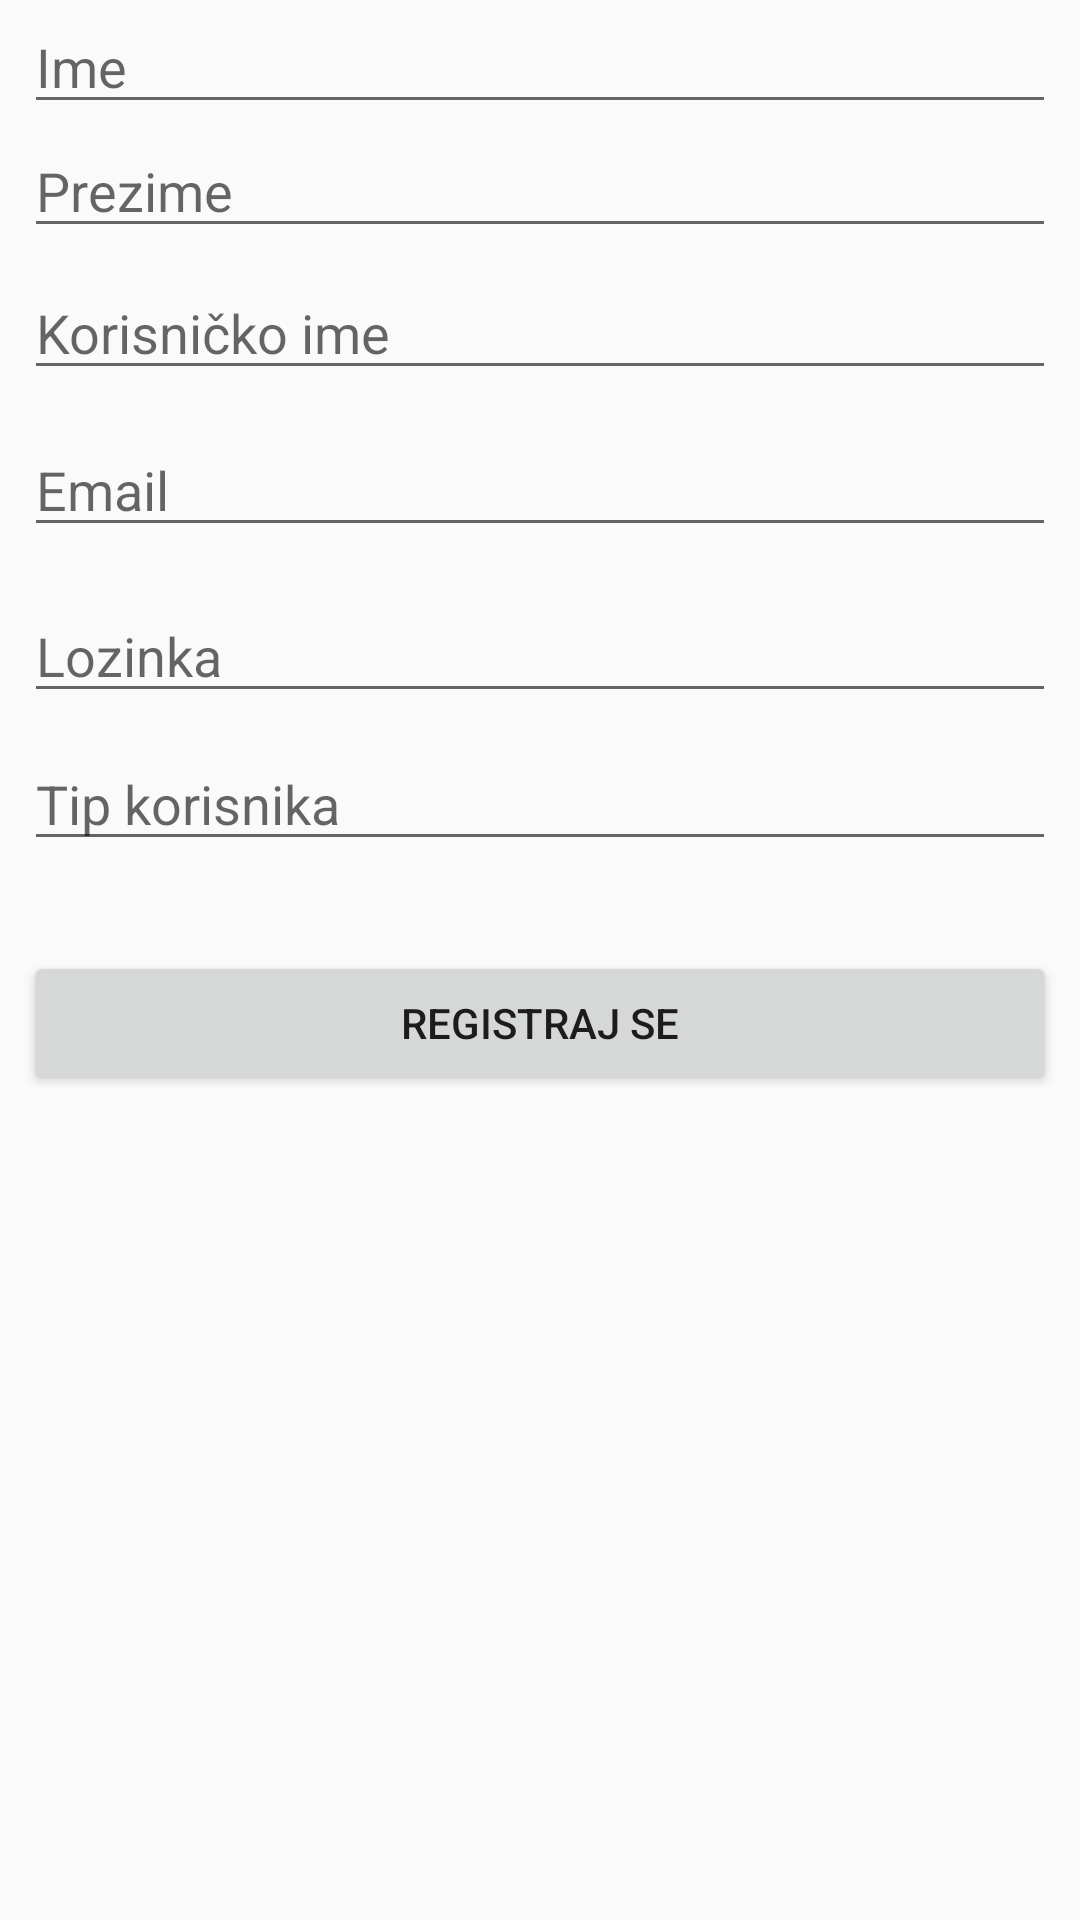

Layout XML and referenced resources for this Android screen:
<!-- AndroidManifest.xml: application theme AppTheme -->
<!-- res/layout/activity_register.xml -->
<?xml version="1.0" encoding="utf-8"?>
<android.support.constraint.ConstraintLayout xmlns:android="http://schemas.android.com/apk/res/android"
    xmlns:app="http://schemas.android.com/apk/res-auto"
    xmlns:tools="http://schemas.android.com/tools"
    android:layout_width="match_parent"
    android:layout_height="match_parent"
    tools:context="hr.foi.myguide.RegisterActivity"
    tools:layout_editor_absoluteY="81dp"
    tools:layout_editor_absoluteX="0dp">

    <EditText
        android:id="@+id/idIme"
        android:layout_width="0dp"
        android:layout_height="wrap_content"
        android:ems="10"
        android:hint="Ime"
        android:inputType="textPersonName"
        tools:layout_constraintTop_creator="1"
        tools:layout_constraintRight_creator="1"
        android:layout_marginStart="8dp"
        android:layout_marginEnd="8dp"
        app:layout_constraintRight_toRightOf="parent"
        tools:layout_constraintLeft_creator="1"
        app:layout_constraintLeft_toLeftOf="parent"
        app:layout_constraintTop_toTopOf="parent" />

    <Button
        android:id="@+id/idRegistrirajSe"
        android:layout_width="0dp"
        android:layout_height="wrap_content"
        android:text="Registraj se"
        tools:layout_constraintTop_creator="1"
        tools:layout_constraintRight_creator="1"
        app:layout_constraintRight_toRightOf="@+id/id_TipKorisnika"
        android:layout_marginTop="30dp"
        app:layout_constraintTop_toBottomOf="@+id/id_TipKorisnika"
        tools:layout_constraintLeft_creator="1"
        app:layout_constraintLeft_toLeftOf="@+id/id_TipKorisnika" />

    <EditText
        android:id="@+id/id_TipKorisnika"
        android:layout_width="0dp"
        android:layout_height="wrap_content"
        android:ems="10"
        android:hint="Tip korisnika"
        android:inputType="textPersonName"
        tools:layout_constraintTop_creator="1"
        tools:layout_constraintRight_creator="1"
        app:layout_constraintRight_toRightOf="@+id/idLozinka"
        android:layout_marginTop="8dp"
        app:layout_constraintTop_toBottomOf="@+id/idLozinka"
        tools:layout_constraintLeft_creator="1"
        app:layout_constraintLeft_toLeftOf="@+id/idLozinka" />

    <EditText
        android:id="@+id/idLozinka"
        android:layout_width="0dp"
        android:layout_height="wrap_content"
        android:ems="10"
        android:hint="Lozinka"
        android:inputType="textPersonName"
        tools:layout_constraintTop_creator="1"
        tools:layout_constraintRight_creator="1"
        app:layout_constraintRight_toRightOf="@+id/idEmail"
        android:layout_marginTop="14dp"
        app:layout_constraintTop_toBottomOf="@+id/idEmail"
        tools:layout_constraintLeft_creator="1"
        app:layout_constraintLeft_toLeftOf="@+id/idEmail" />

    <EditText
        android:id="@+id/idPrezime"
        android:layout_width="0dp"
        android:layout_height="wrap_content"
        android:ems="10"
        android:hint="Prezime"
        android:inputType="textPersonName"
        tools:layout_constraintTop_creator="1"
        tools:layout_constraintRight_creator="1"
        android:layout_marginStart="8dp"
        android:layout_marginEnd="8dp"
        app:layout_constraintRight_toRightOf="parent"
        app:layout_constraintTop_toBottomOf="@+id/idIme"
        tools:layout_constraintLeft_creator="1"
        app:layout_constraintLeft_toLeftOf="parent" />

    <EditText
        android:id="@+id/idEmail"
        android:layout_width="0dp"
        android:layout_height="wrap_content"
        android:ems="10"
        android:hint="Email"
        android:inputType="textPersonName"
        tools:layout_constraintTop_creator="1"
        tools:layout_constraintRight_creator="1"
        app:layout_constraintRight_toRightOf="@+id/idKorime"
        android:layout_marginTop="11dp"
        app:layout_constraintTop_toBottomOf="@+id/idKorime"
        tools:layout_constraintLeft_creator="1"
        app:layout_constraintLeft_toLeftOf="@+id/idKorime" />

    <EditText
        android:id="@+id/idKorime"
        android:layout_width="0dp"
        android:layout_height="wrap_content"
        android:ems="10"
        android:hint="Korisničko ime"
        android:inputType="textPersonName"
        tools:layout_constraintTop_creator="1"
        tools:layout_constraintRight_creator="1"
        app:layout_constraintRight_toRightOf="@+id/idPrezime"
        android:layout_marginTop="6dp"
        app:layout_constraintTop_toBottomOf="@+id/idPrezime"
        tools:layout_constraintLeft_creator="1"
        app:layout_constraintLeft_toLeftOf="@+id/idPrezime" />
</android.support.constraint.ConstraintLayout>
<!-- resources referenced by this layout -->
<resources>
  <style name="AppTheme" parent="Theme.AppCompat.Light.NoActionBar">
          
          <item name="colorPrimary">@color/colorPrimary</item>
          <item name="colorPrimaryDark">@color/colorPrimaryDark</item>
          <item name="colorAccent">@color/colorAccent</item>
          <item name="android:windowTranslucentNavigation">false</item>
  
  
      </style>
  <color name="colorPrimary">#285524</color>
  <color name="colorPrimaryDark">#285524</color>
  <color name="colorAccent">#00d01f</color>
</resources>
